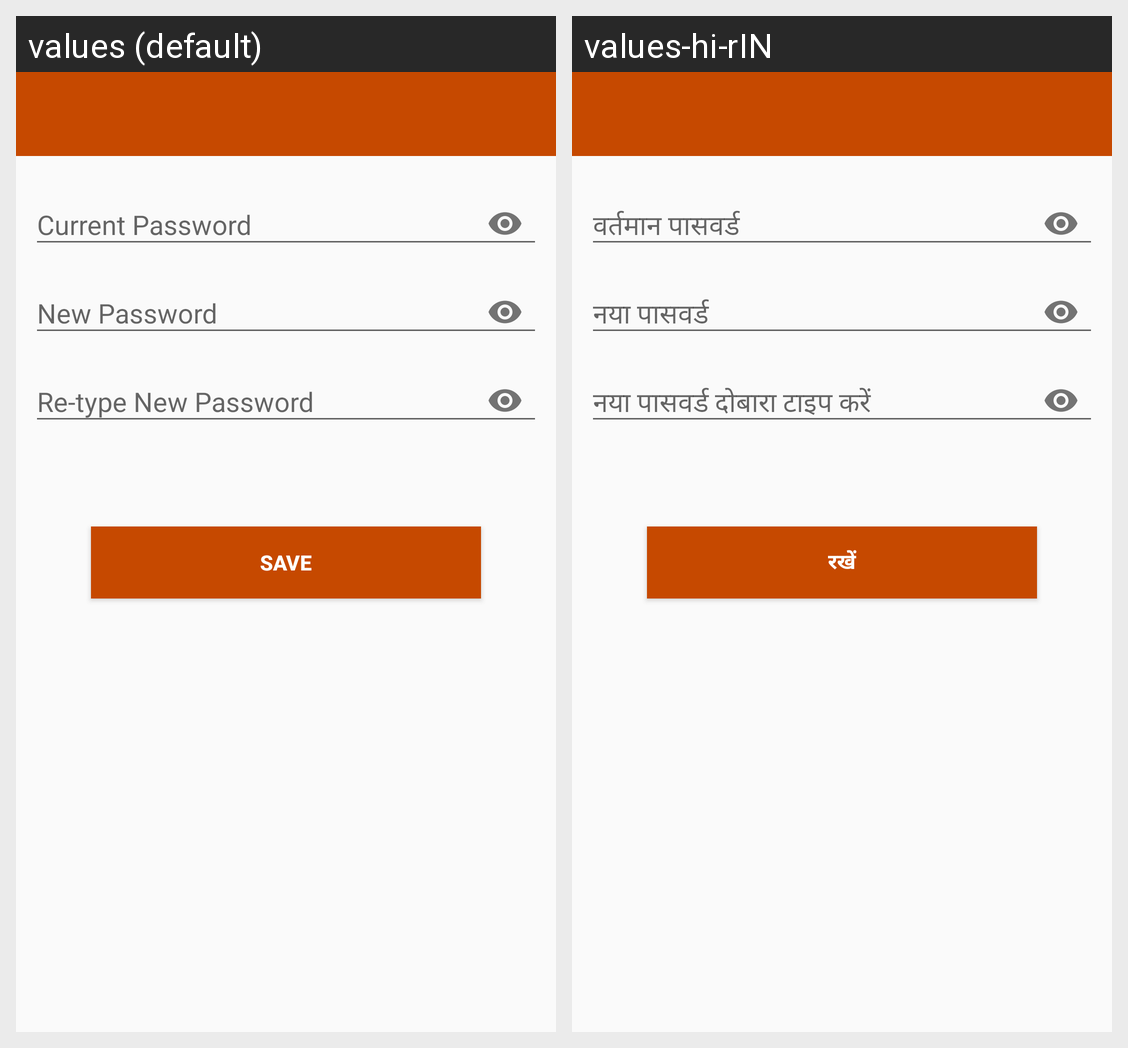

The Android screen above is rendered under two locales of the same app. Produce the string resources it draws, with the default and per-locale values.
Android screen res/layout/changepassword.xml rendered under 2 locales, left to right: values (default), values-hi-rIN. Device: Nexus 5 (rendered at 1080×1920; each locale shown at half size, 540×960, under a caption strip naming it); theme AppTheme.NoActionBar.
Strings drawn on this screen, with the default value and each locale's value (text and hints the layout hard-codes, and strings that could not be matched under every locale, appear in the picture but are not listed):

currentpassword
  values: Current Password
  values-hi-rIN: वर्तमान पासवर्ड

newpassword
  values: New Password
  values-hi-rIN: नया पासवर्ड

retypenewpassword
  values: Re-type New Password
  values-hi-rIN: नया पासवर्ड दोबारा टाइप करें

save
  values: Save
  values-hi-rIN: रखें
